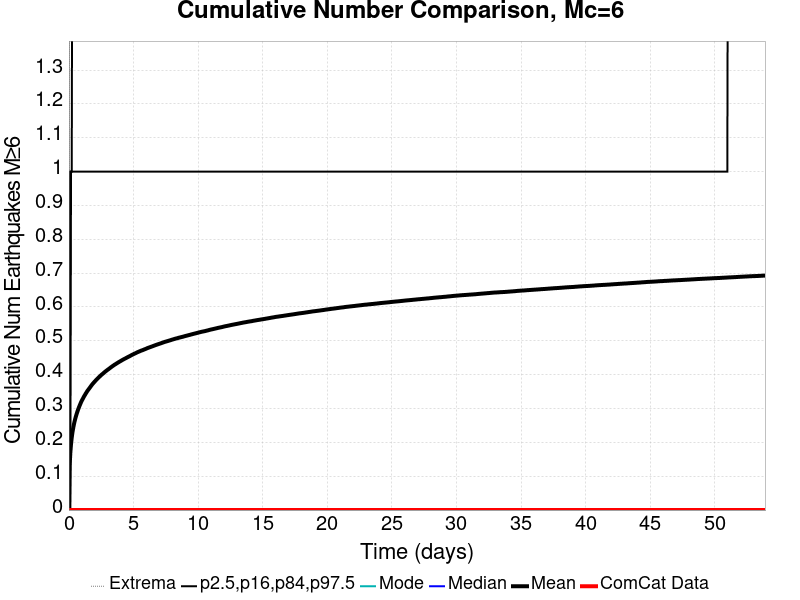

The table this chart was drawn from, first rows:
Time (days), ComCat Data, Simulation Mean, Simulation Median, Simulation Mode, Simulation Minimum, Simulation Maximum, 2.5 %-ile, 16 %-ile, 84 %-ile, 97.5 %-ile
0.0, 0.0, 0.0, 0.0, 0.0, 0.0, 0.0, 0.0, 0.0, 0.0, 0.0
0.05394, 0.0, 0.13, 0.0, 0.0, 0.0, 4.0, 0.0, 0.0, 0.0, 1.0
0.1079, 0.0, 0.1697, 0.0, 0.0, 0.0, 4.0, 0.0, 0.0, 0.0, 1.0
0.1618, 0.0, 0.1951, 0.0, 0.0, 0.0, 5.0, 0.0, 0.0, 1.0, 1.0
0.2158, 0.0, 0.2139, 0.0, 0.0, 0.0, 5.0, 0.0, 0.0, 1.0, 1.0
0.2697, 0.0, 0.2291, 0.0, 0.0, 0.0, 5.0, 0.0, 0.0, 1.0, 2.0
0.3237, 0.0, 0.241, 0.0, 0.0, 0.0, 5.0, 0.0, 0.0, 1.0, 2.0
0.3776, 0.0, 0.2517, 0.0, 0.0, 0.0, 6.0, 0.0, 0.0, 1.0, 2.0
0.4315, 0.0, 0.2612, 0.0, 0.0, 0.0, 6.0, 0.0, 0.0, 1.0, 2.0
0.4855, 0.0, 0.2693, 0.0, 0.0, 0.0, 6.0, 0.0, 0.0, 1.0, 2.0
0.5394, 0.0, 0.2767, 0.0, 0.0, 0.0, 6.0, 0.0, 0.0, 1.0, 2.0
0.5934, 0.0, 0.2837, 0.0, 0.0, 0.0, 6.0, 0.0, 0.0, 1.0, 2.0
0.6473, 0.0, 0.29, 0.0, 0.0, 0.0, 6.0, 0.0, 0.0, 1.0, 2.0
0.7013, 0.0, 0.2961, 0.0, 0.0, 0.0, 6.0, 0.0, 0.0, 1.0, 2.0
0.7552, 0.0, 0.3015, 0.0, 0.0, 0.0, 7.0, 0.0, 0.0, 1.0, 2.0
0.8092, 0.0, 0.3069, 0.0, 0.0, 0.0, 7.0, 0.0, 0.0, 1.0, 2.0
0.8631, 0.0, 0.3119, 0.0, 0.0, 0.0, 7.0, 0.0, 0.0, 1.0, 2.0
0.917, 0.0, 0.3168, 0.0, 0.0, 0.0, 7.0, 0.0, 0.0, 1.0, 2.0
0.971, 0.0, 0.3214, 0.0, 0.0, 0.0, 7.0, 0.0, 0.0, 1.0, 2.0
1.025, 0.0, 0.3253, 0.0, 0.0, 0.0, 7.0, 0.0, 0.0, 1.0, 2.0
1.079, 0.0, 0.3291, 0.0, 0.0, 0.0, 7.0, 0.0, 0.0, 1.0, 2.0
1.133, 0.0, 0.3331, 0.0, 0.0, 0.0, 7.0, 0.0, 0.0, 1.0, 2.0
1.187, 0.0, 0.3369, 0.0, 0.0, 0.0, 7.0, 0.0, 0.0, 1.0, 2.0
1.241, 0.0, 0.3402, 0.0, 0.0, 0.0, 7.0, 0.0, 0.0, 1.0, 2.0
1.295, 0.0, 0.3438, 0.0, 0.0, 0.0, 7.0, 0.0, 0.0, 1.0, 2.0
1.349, 0.0, 0.347, 0.0, 0.0, 0.0, 7.0, 0.0, 0.0, 1.0, 2.0
1.403, 0.0, 0.3504, 0.0, 0.0, 0.0, 7.0, 0.0, 0.0, 1.0, 2.0
1.456, 0.0, 0.3534, 0.0, 0.0, 0.0, 7.0, 0.0, 0.0, 1.0, 2.0
1.51, 0.0, 0.3561, 0.0, 0.0, 0.0, 7.0, 0.0, 0.0, 1.0, 2.0
1.564, 0.0, 0.3589, 0.0, 0.0, 0.0, 7.0, 0.0, 0.0, 1.0, 2.0
1.618, 0.0, 0.3616, 0.0, 0.0, 0.0, 7.0, 0.0, 0.0, 1.0, 2.0
1.672, 0.0, 0.3645, 0.0, 0.0, 0.0, 7.0, 0.0, 0.0, 1.0, 2.0
1.726, 0.0, 0.3674, 0.0, 0.0, 0.0, 7.0, 0.0, 0.0, 1.0, 2.0
1.78, 0.0, 0.3701, 0.0, 0.0, 0.0, 7.0, 0.0, 0.0, 1.0, 2.0
1.834, 0.0, 0.3727, 0.0, 0.0, 0.0, 7.0, 0.0, 0.0, 1.0, 2.0
1.888, 0.0, 0.375, 0.0, 0.0, 0.0, 7.0, 0.0, 0.0, 1.0, 2.0
1.942, 0.0, 0.3774, 0.0, 0.0, 0.0, 7.0, 0.0, 0.0, 1.0, 2.0
1.996, 0.0, 0.3796, 0.0, 0.0, 0.0, 7.0, 0.0, 0.0, 1.0, 2.0
2.05, 0.0, 0.3819, 0.0, 0.0, 0.0, 7.0, 0.0, 0.0, 1.0, 2.0
2.104, 0.0, 0.3842, 0.0, 0.0, 0.0, 7.0, 0.0, 0.0, 1.0, 2.0
2.158, 0.0, 0.3864, 0.0, 0.0, 0.0, 7.0, 0.0, 0.0, 1.0, 2.0
2.212, 0.0, 0.3883, 0.0, 0.0, 0.0, 7.0, 0.0, 0.0, 1.0, 2.0
2.266, 0.0, 0.3904, 0.0, 0.0, 0.0, 7.0, 0.0, 0.0, 1.0, 2.0
2.32, 0.0, 0.3925, 0.0, 0.0, 0.0, 7.0, 0.0, 0.0, 1.0, 2.0
2.374, 0.0, 0.3943, 0.0, 0.0, 0.0, 7.0, 0.0, 0.0, 1.0, 2.0
2.427, 0.0, 0.3964, 0.0, 0.0, 0.0, 7.0, 0.0, 0.0, 1.0, 2.0
2.481, 0.0, 0.3982, 0.0, 0.0, 0.0, 7.0, 0.0, 0.0, 1.0, 2.0
2.535, 0.0, 0.4002, 0.0, 0.0, 0.0, 7.0, 0.0, 0.0, 1.0, 2.0
2.589, 0.0, 0.4018, 0.0, 0.0, 0.0, 7.0, 0.0, 0.0, 1.0, 2.0
2.643, 0.0, 0.4035, 0.0, 0.0, 0.0, 7.0, 0.0, 0.0, 1.0, 2.0
2.697, 0.0, 0.4053, 0.0, 0.0, 0.0, 7.0, 0.0, 0.0, 1.0, 2.0
2.751, 0.0, 0.4072, 0.0, 0.0, 0.0, 7.0, 0.0, 0.0, 1.0, 2.0
2.805, 0.0, 0.4089, 0.0, 0.0, 0.0, 7.0, 0.0, 0.0, 1.0, 2.0
2.859, 0.0, 0.4105, 0.0, 0.0, 0.0, 7.0, 0.0, 0.0, 1.0, 2.0
2.913, 0.0, 0.412, 0.0, 0.0, 0.0, 7.0, 0.0, 0.0, 1.0, 2.0
2.967, 0.0, 0.4136, 0.0, 0.0, 0.0, 7.0, 0.0, 0.0, 1.0, 2.0
3.021, 0.0, 0.4152, 0.0, 0.0, 0.0, 7.0, 0.0, 0.0, 1.0, 2.0
3.075, 0.0, 0.4166, 0.0, 0.0, 0.0, 7.0, 0.0, 0.0, 1.0, 2.0
3.129, 0.0, 0.4182, 0.0, 0.0, 0.0, 7.0, 0.0, 0.0, 1.0, 2.0
3.183, 0.0, 0.4197, 0.0, 0.0, 0.0, 7.0, 0.0, 0.0, 1.0, 2.0
... 940 more rows
